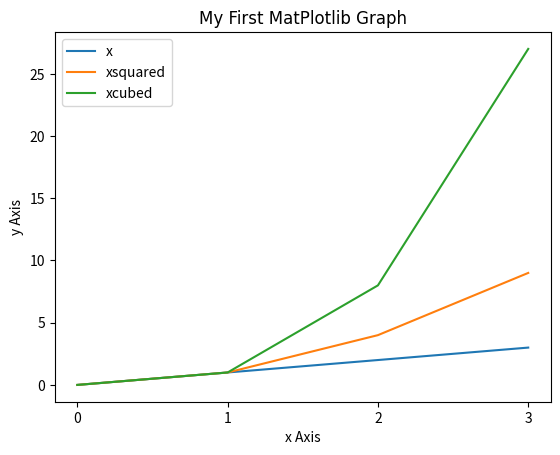

Source code (Python):
# This program displays a plot of functions f(x)=x, g(x)=xsquared and h(x)=x3 
# in the range [0, 4] on the one set of axes
# Author: Trish O'Grady

import numpy as np

import matplotlib.pyplot as plt

#create data in an array for a function f(x)

xpoints = np.array(range(0, 4))
ypoints = np.array(range(0, 4))

#create a function for y and z data points

y = xpoints ** 2
z = xpoints ** 3

#Plot the data

plt.plot(xpoints, ypoints, label = "x")
plt.plot(y, label = "xsquared")
plt.plot(z, label = "xcubed")

#Create labels

plt.title('My First MatPlotlib Graph', fontdict={'fontname': 'Aerial', 'fontsize': 12})
plt.xlabel('x Axis')
plt.ylabel('y Axis')

#Describe the contents of the map

plt.legend()

#Deleting unecessary decimal places

plt.xticks([0, 1,2,3])

plt.show()

plt.savefig("plot.png")


